Run: headless pygame with SDL's dummy video driver; simulated clock (each Clock.tick advances the game by its frame time, no real sleeping); random seed 0; keys injected as events and as key.get_pressed() state; no mouse input.
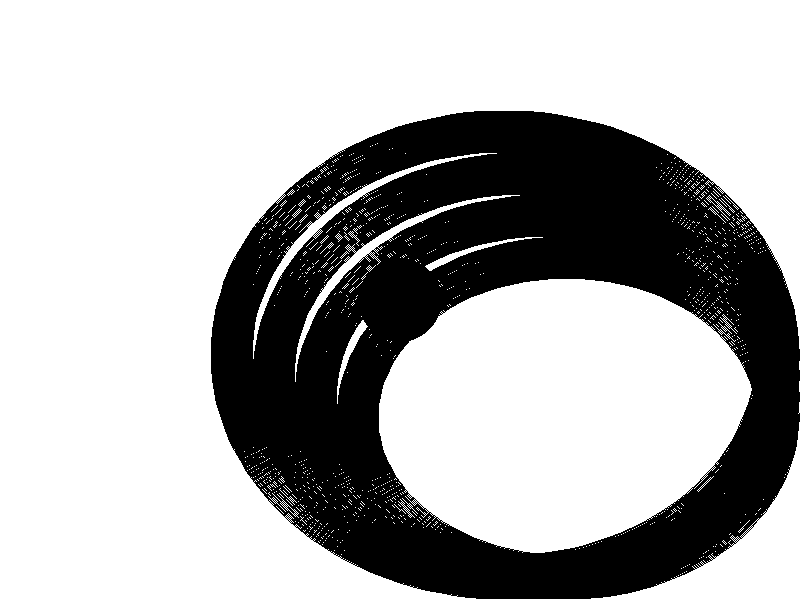
Frame 1 of 4 · flips 1–60 · no input
Frame 2 of 4 · flips 61–180 · tapped SPACE, RETURN · held RIGHT (→), D · screen unchanged from frame 1, image omitted
Frame 3 of 4 · flips 181–300 · held DOWN (↓), S · screen unchanged from frame 2, image omitted
Frame 4 of 4 · flips 301–420 · held LEFT (←), A, UP (↑), W · screen unchanged from frame 3, image omitted

The pygame program that drew these frames:

# -*- coding: utf-8 -*-
"""
Created on Wed Aug  3 10:43:16 2016

@author: Florian Jehn
"""

import pygame as pg
import math
import time

class KotH():
    def __init__(self):
        """
        define and call the screen for the game
        """
        pg.init()
        global width, height
        # initialize the screen
        self.screen = pg.display.set_mode((width, height))
        pg.display.set_caption("King of the Hill")
        # initialize pygame clock
        self.clock = pg.time.Clock()
    
    def update(self):
        """
        periodically updates the game, calls the graphics and receives user input
        """
        # sleep to make the game 60 fps
        self.clock.tick(60)

        # clear the screen
        self.screen.fill(WHITE)
        
        # draw the board
        self.draw_board()
        
        for event in pg.event.get():
            # quit if the quit button was pressed
            if event.type == pg.QUIT:
                exit()
        
        #update the screen
        pg.display.flip()
        
    def draw_board(self):
        """
        calls all method which draw the seperate pieces of the board
        """
        center_rad = height//(num_players+3)//2 # plus one to leave room for the starting areas
        ring_width = center_rad
        self.draw_center(center_rad)
        for player_num in range(num_players):
            self.draw_counter(player_num)
            self.draw_start_area(player_num)
            self.draw_ring(player_num, ring_width, center_rad)
            
        
    
    def draw_center(self, center_rad):
        """
        draws the center piece
        """
        pg.draw.circle(self.screen, BLACK, [width//2, height//2], center_rad)
    
    def draw_ring(self, player_num, ring_width, center_rad):
        """
        draws the outer rings
        """
        # draw all tiles
        for tile_num in range(tiles_per_ring):
            self.draw_tile(player_num, ring_width, tile_num, center_rad)
        
    def draw_tile(self, player_num, ring_width, tile_num, center_rad):
        """ 
        draws one arc tile of a ring
        depending on the number of players and the size of the screen
        """
        # calculate distance of the rectangle of the arc from the center
        distance = (player_num*ring_width)+ 0.5*ring_width + center_rad
        # draw arcs, each 2*pi/7 wide
        pg.draw.arc(self.screen, BLACK, [0.5*width-distance, 0.5*height-distance, 0.5*width+distance, 0.5*height+distance], tile_num*(2*pi/7), (tile_num*(2*pi/7))+2*pi/7, ring_width)   
        
        
    
    def draw_counter(self, player_num):
        """
        draws the counters for the score of each player
        """
        
        pass
    
    def draw_start_area(self, player_num):
        """
        draws the starting area for each player
        """
        pass
    
    
num_players = 4
tiles_per_ring = 7
width = 800
height = 600
pi = math.pi

# Define the colors we will use in RGB format
BLACK = ( 0, 0, 0)
WHITE = (255, 255, 255)
BLUE = ( 0, 0, 255)
GREEN = ( 0, 255, 0)
RED = (255, 0, 0)       
        
        
koth = KotH() # calls init
t = 1
while t < 500:
    koth.update()
    t += 1
    
pg.quit()
    
